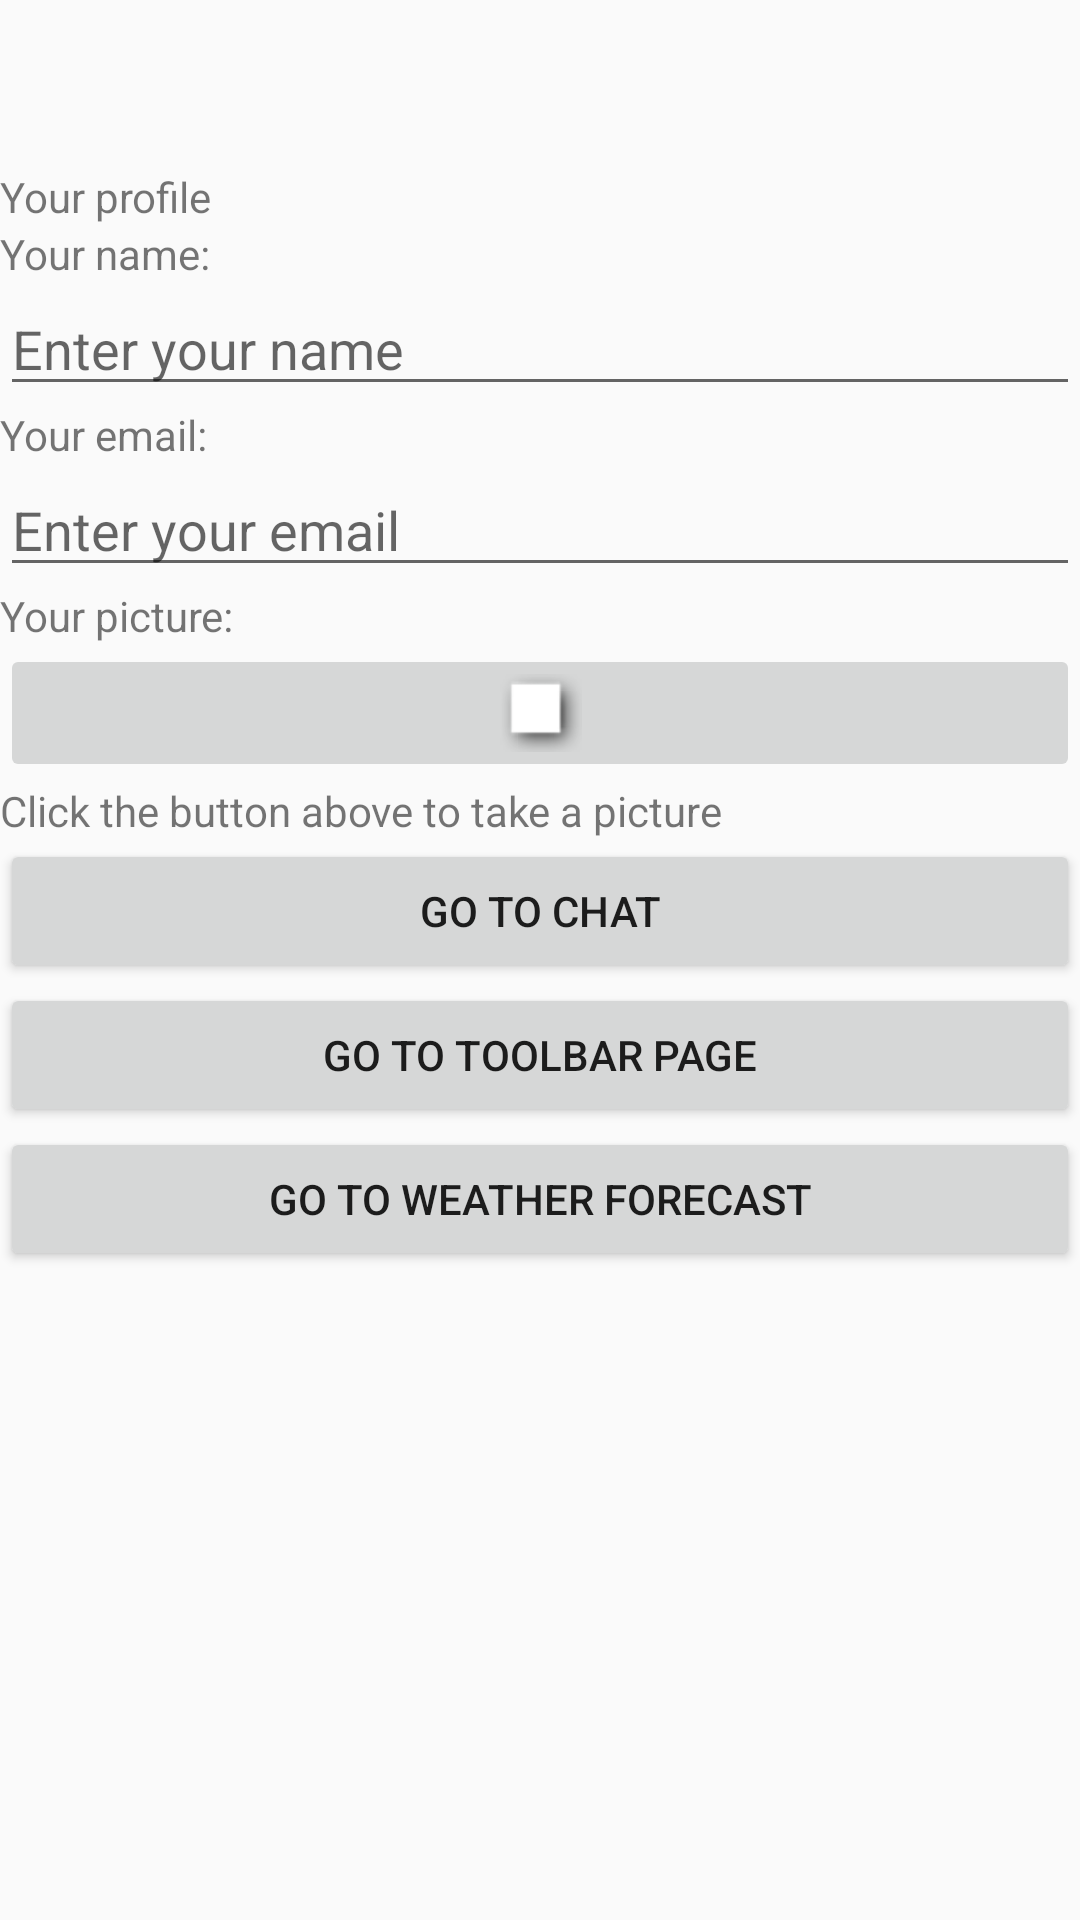

Reconstruct the res/layout file that produces this screen, plus the resources it refers to.
<!-- AndroidManifest.xml: application theme AppTheme -->
<!-- res/layout/profile_layout.xml -->
<?xml version="1.0" encoding="utf-8"?>
<LinearLayout
    xmlns:android="http://schemas.android.com/apk/res/android"
    android:layout_width="match_parent"
    android:layout_height="match_parent"
    android:orientation="vertical">

    <android.support.v7.widget.Toolbar
        android:layout_width="match_parent"
        android:layout_height="wrap_content"
        android:id="@+id/toolbar"
        android:theme="@style/AppTheme"
        />

    <TextView
        android:id="@+id/profileText1"
        android:layout_width="match_parent"
        android:layout_height="wrap_content"
        android:text="@string/Lab3_profile_text1_profile"
        />

    <TextView
        android:id="@+id/profileText2"
        android:layout_width="match_parent"
        android:layout_height="wrap_content"
        android:text="@string/Lab3_profile_text2_name"
        />

    <EditText
        android:id="@+id/profileEdit1"
        android:layout_width="match_parent"
        android:layout_height="wrap_content"
        android:hint="@string/Lab3_profile_edit1_name"
        />

    <TextView
        android:id="@+id/profileText3"
        android:layout_width="match_parent"
        android:layout_height="wrap_content"
        android:text="@string/Lab3_profile_text3_email"
        />

    <EditText
        android:id="@+id/profileEdit2"
        android:layout_width="match_parent"
        android:layout_height="wrap_content"
        android:hint="@string/Lab3_profile_edit2_email"
        />

    <TextView
        android:id="@+id/profileText4"
        android:layout_width="match_parent"
        android:layout_height="wrap_content"
        android:text="@string/Lab3_profile_text4_picture"
        />

    <ImageButton
        android:id="@+id/profilePictureButton"
        android:layout_width="match_parent"
        android:layout_height="wrap_content"
        android:src="@android:drawable/picture_frame"
        />

    <TextView
        android:id="@+id/profileText5"
        android:layout_width="match_parent"
        android:layout_height="wrap_content"
        android:text="@string/Lab3_profile_text5_takePicture"
        />

    <Button
        android:id="@+id/chatButton"
        android:layout_width="match_parent"
        android:layout_height="wrap_content"
        android:text="@string/Lab4_profile_chat_button"
        />

    <Button
        android:id="@+id/toolbarButton"
        android:layout_width="match_parent"
        android:layout_height="wrap_content"
        android:text="@string/Toolbar_page_button"/>

    <Button
        android:id="@+id/weatherButton"
        android:layout_width="match_parent"
        android:layout_height="wrap_content"
        android:text="@string/Lab7_weatherActivityButton"/>


</LinearLayout>
<!-- resources referenced by this layout -->
<resources>
  <string name="Lab3_profile_edit1_name">Enter your name</string>
  <string name="Lab3_profile_edit2_email">Enter your email</string>
  <string name="Lab3_profile_text1_profile">Your profile</string>
  <string name="Lab3_profile_text2_name">Your name:</string>
  <string name="Lab3_profile_text3_email">Your email:</string>
  <string name="Lab3_profile_text4_picture">Your picture:</string>
  <string name="Lab3_profile_text5_takePicture">Click the button above to take a picture</string>
  <string name="Lab4_profile_chat_button">Go to chat</string>
  <string name="Lab7_weatherActivityButton">Go to weather forecast</string>
  <string name="Toolbar_page_button">Go to Toolbar page</string>
  <style name="AppTheme" parent="Theme.AppCompat.Light.NoActionBar">
          
          <item name="windowActionBar">false</item>
          <item name="windowNoTitle">true</item>
          <item name="colorPrimary">@color/colorPrimary</item>
          <item name="colorPrimaryDark">@color/colorPrimaryDark</item>
          <item name="colorAccent">@color/colorAccent</item>
  
      </style>
  <!-- not gathered from this repository: default colours our renderer supplied (Android Studio template values) -->
  <color name="colorPrimary">#FF6200EE</color>
  <color name="colorPrimaryDark">#FF3700B3</color>
  <color name="colorAccent">#FF03DAC5</color>
</resources>
